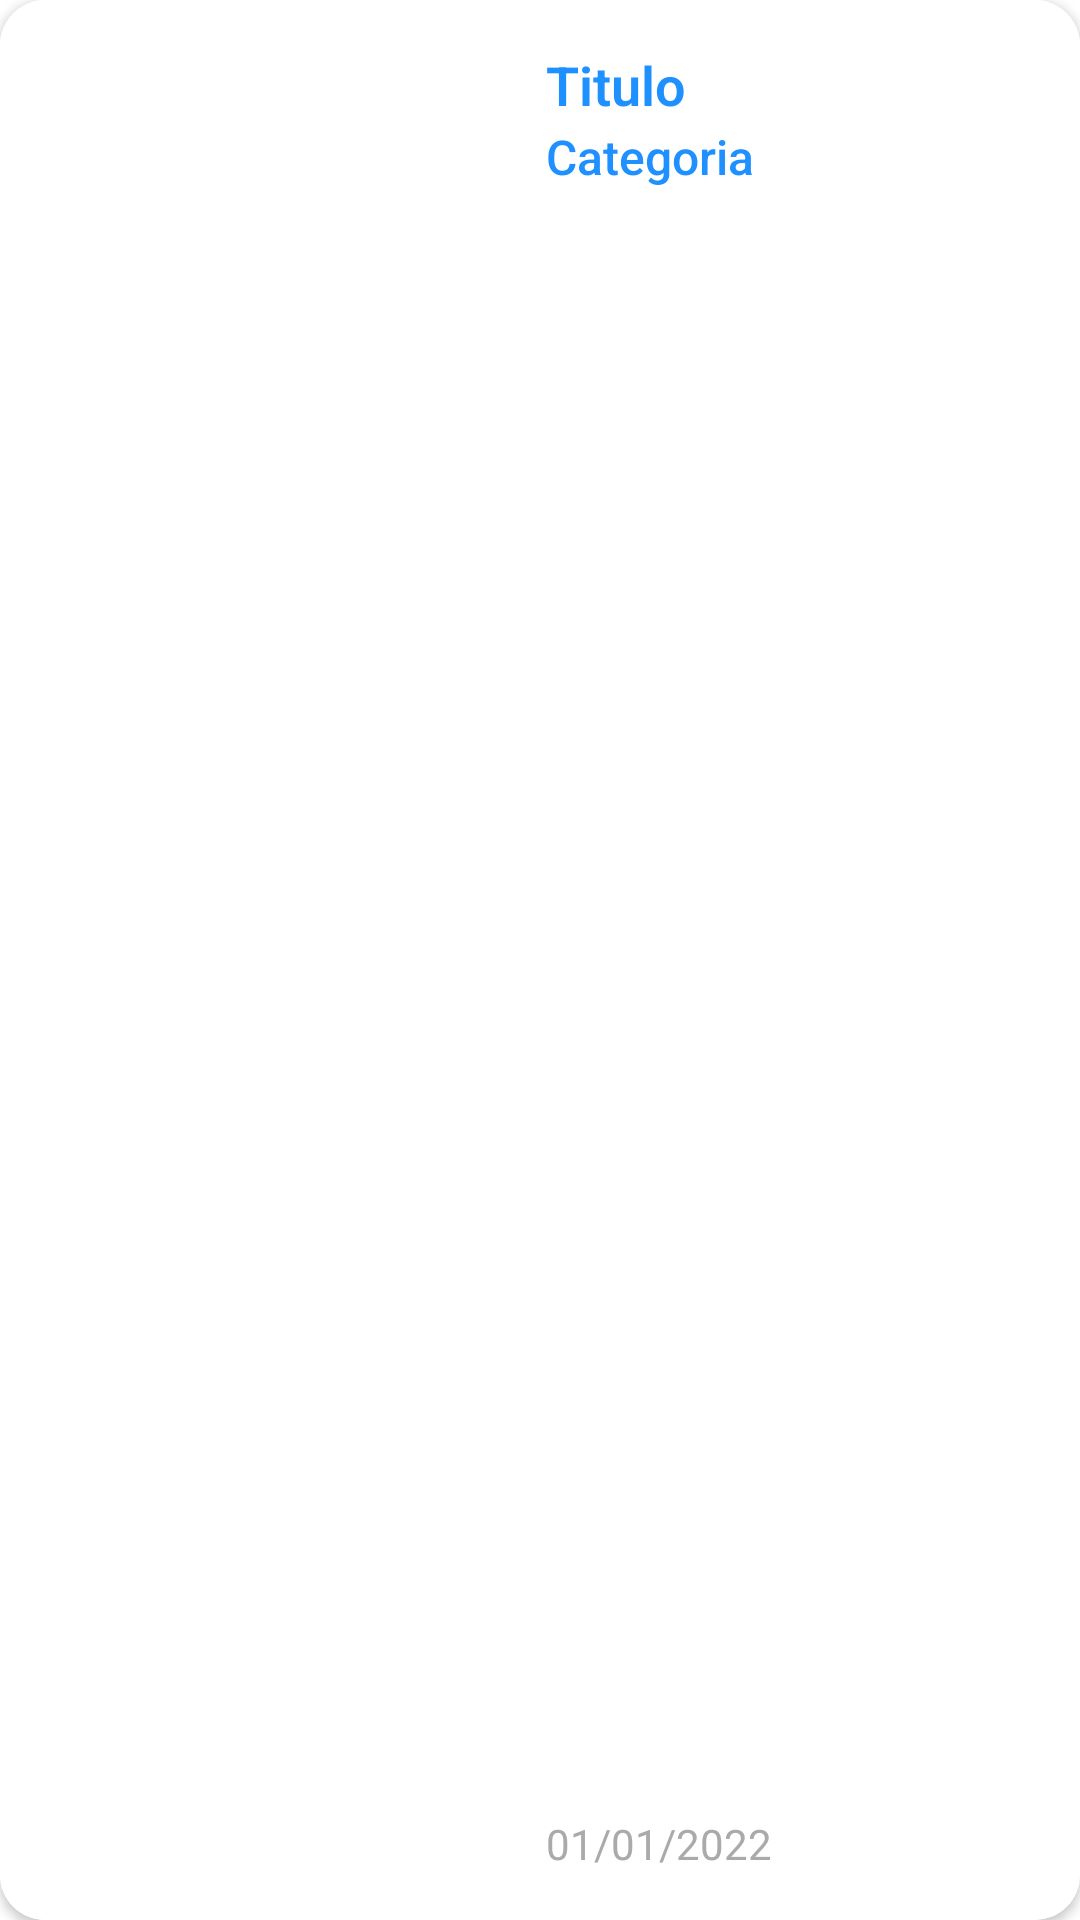

Here is an Android app screen rendered from its layout file. Give the layout XML and the strings, colors and styles it references.
<!-- AndroidManifest.xml: application theme Theme.UnaAyuditaAqui -->
<!-- res/layout/service_content.xml -->
<?xml version="1.0" encoding="utf-8"?>
<androidx.cardview.widget.CardView xmlns:android="http://schemas.android.com/apk/res/android"
    xmlns:app="http://schemas.android.com/apk/res-auto"
    android:layout_width="match_parent"
    android:layout_height="120dp"
    android:layout_marginTop="8dp"
    android:layout_marginBottom="8dp"
    android:layout_marginStart="16dp"
    android:layout_marginEnd="16dp"
    app:cardCornerRadius="15dp">

    <androidx.constraintlayout.widget.ConstraintLayout
        android:layout_width="match_parent"
        android:layout_height="match_parent"
        android:orientation="vertical"
        android:background="@drawable/recycler_view_item_bg">

        <RelativeLayout
            android:layout_width="match_parent"
            android:layout_height="match_parent"
            android:padding="16dp">

            <ImageView
                android:id="@+id/imageServiceCardView"
                android:layout_width="150dp"
                android:layout_height="0dp"
                android:contentDescription="@null"
                android:layout_alignParentTop="true"
                android:layout_alignParentStart="true"
                android:layout_alignParentBottom="true"
                android:scaleType="centerCrop"
                app:srcCompat="@drawable/ic_profile" />

            <TextView
                android:id="@+id/titleTextView"
                android:layout_width="match_parent"
                android:layout_height="wrap_content"
                android:layout_alignParentTop="true"
                android:layout_alignParentEnd="true"
                android:layout_alignTop="@id/imageServiceCardView"
                android:layout_toEndOf="@+id/imageServiceCardView"
                android:layout_marginStart="16dp"
                android:text="@string/title"
                android:fontFamily="sans-serif-light"
                android:gravity="center|start"
                android:textColor="@color/colorPrimary"
                android:textSize="18sp"
                android:textStyle="bold" />

            <TextView
                android:id="@+id/categoryTextView"
                android:layout_width="wrap_content"
                android:layout_height="wrap_content"
                android:layout_alignParentEnd="true"
                android:layout_below="@+id/titleTextView"
                android:layout_toEndOf="@+id/imageServiceCardView"
                android:layout_marginTop="1dp"
                android:layout_marginStart="16dp"
                android:text="@string/category"
                android:fontFamily="sans-serif-medium"
                android:gravity="center|start"
                android:textColor="@color/colorPrimary"
                android:textSize="16sp"/>

            <TextView
                android:id="@+id/dateTextView"
                android:layout_width="wrap_content"
                android:layout_height="wrap_content"
                android:layout_alignBottom="@+id/imageServiceCardView"
                android:layout_toEndOf="@+id/imageServiceCardView"
                android:layout_marginStart="16dp"
                android:text="@string/date"
                android:textColor="@color/black_200" />

        </RelativeLayout>

    </androidx.constraintlayout.widget.ConstraintLayout>

</androidx.cardview.widget.CardView>
<!-- resources referenced by this layout -->
<resources>
  <color name="black_200">#aaaaaa</color>
  <color name="colorPrimary">#1e90ff</color>
  <!-- drawable recycler_view_item_bg (drawable) -->
  <?xml version="1.0" encoding="utf-8"?>
  <selector
    xmlns:android="http://schemas.android.com/apk/res/android">
      <item android:state_pressed="false" android:drawable="@color/white" />
      <item android:state_pressed="true" android:drawable="@color/blueSecond" />
  </selector>
  <string name="category">Categoria</string>
  <string name="date">01/01/2022</string>
  <string name="title">Titulo</string>
  <style name="Theme.UnaAyuditaAqui" parent="Theme.MaterialComponents.DayNight.NoActionBar">
          
          <item name="colorPrimary">@color/colorPrimary</item>
          <item name="colorPrimaryVariant">@color/blueSecond</item>
          <item name="colorOnPrimary">@color/white</item>
          
          <item name="colorSecondary">@color/colorPrimary</item>
          <item name="colorSecondaryVariant">@color/blueSecond</item>
          <item name="colorOnSecondary">@color/black</item>
          
          <item name="android:statusBarColor" tools:targetApi="l">?attr/colorPrimaryVariant</item>
          
      </style>
  <color name="white">#FFFFFFFF</color>
  <color name="blueSecond">#135a9f</color>
  <color name="black">#FF000000</color>
</resources>
